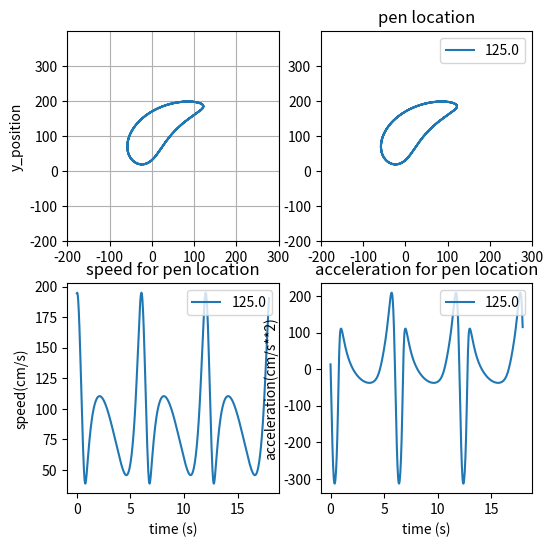

Generate this figure with matplotlib:


import matplotlib.pyplot as plt
import numpy as np
import cmath
import math
import sys


# CHANGE ME!!!!!
# 
# abcd are linkage lengths
# 
# Angle refers to the follower
# 
# Angle_cg refers to follower centre of gravity

# In[15]:
#Linkage notation
#      . 
#     / \  
#    b    \
#   / thb   \ thc
#  .----      c----
#   \           \
#    a            \
#     \  tha        \ thd
#      .______d_______.----
#for demo , T should = 6s

T = 6
T_animation = T*1000*(0.01/2)*0.81 #2*pi/0.01pi = T/T_animation(unit 1000 ms = 1s)

a,b,c,d = 100,250,300,200
assert(b + c >= d + a)


#Change follower parameters
#Degrees
Angle = 40
Angle_cg = Angle- 20

#Relative magnitude, NOT ABSOLUTE LENGTH
Len = 1
Len_cg = 0.7

ROTATION = ''
MODE = 'negative'
pen_pos = 'coupler'
#Lengths of the linkages, 
#a,b,c,d represent linkages starting from left fixed and going clockwise
#makes sure that the grashoff condition is satisfied
#Since linkage a is the driving linkage, b+c must be greater than a+d



#the angle that the linkages make wrt xaxis of the fixed points a,d
#step controls how fast the linkage drives

step = 0.01
runtime = 6
if ROTATION == 'cw':
    th_a = np.arange(runtime*np.pi,0,-step*np.pi)
else:
    th_a = np.arange(0,runtime*np.pi,step*np.pi)

#Degrees, used for drawing arcs
th_a_d = th_a * 180/np.pi



#Freudenstein equation

K1 = d/a
K2 = d/c
K3 = (a**2-b**2+c**2+d**2)/(2*a*c)
A = np.cos(th_a) - K1 - K2*np.cos(th_a) + K3
B = -2*np.sin(th_a)
C = K1 - (K2+1)*np.cos(th_a) + K3

#Grashoff condition
disc = (B**2)-4*A*C 

#Checks if the four_bar linkage is grashoff
if np.greater_equal(disc,0).all() == False:
    print("not grashoff!!")
    assert(0)



if MODE =='negative':
    th_c = 2*np.arctan((-B - np.sqrt(disc) )/(2*A))
else:
    th_c = 2*np.arctan((-B + np.sqrt(disc) )/(2*A))
    

#Degrees, used for drawing arcs
th_c_d = th_c * 180/np.pi

#the other point of ground
th_d = -np.pi*np.ones(len(th_c))

#polar to cartesian
#cos+ jsin
phase1 = [cmath.exp(1j*i) for i in th_a]
#print(phase1)
phase3 = [cmath.exp(1j*i) for i in th_c]
phase4 = [cmath.exp(1j*i) for i in th_d]


R1 = a*np.array(phase1)
R3 = c*np.array(phase3)
R4 = -d*np.array(phase4)




x1,y1 = np.zeros(len(R1)),np.zeros(len(R1))
x2,y2 = np.real(R1),np.imag(R1)
x3,y3 = np.real(R3+R4),np.imag(R3+R4)
x4,y4 = np.real(R4),np.imag(R4) 
#print(R4)



th_b = np.arctan2((y3-y2),(x3-x2))
# th_b = (th_b + 2*np.pi ) % 2*np.pi

phase2 = [cmath.exp(1j*i) for i in th_b]
R2 = b*np.array(phase2)




# '''
# This is to sketch a follower(F)
# '''
# 
"""
plt.plot(x1,y1)
plt.plot(x3,y3)
for num in range(5,10):
    f_d = 45*np.pi/180*np.ones(len(th_a))
    f = 0.1*num*b
    phasef = [cmath.exp(1j*i) for i in f_d]
    Rf = R1+ f*(np.array(phasef)+np.array(phase2))
    xf,yf = np.real(Rf),np.imag(Rf)

    _=plt.plot(xf,yf)
"""



#Creating angle of the follower wrt ground

f_d = Angle*np.pi/180*np.ones(len(th_a))
f_d += th_b

f_dCG = Angle_cg*np.pi/180*np.ones(len(th_a))
f_dCG += th_b
#Follower size
f = Len*b
fCG = Len_cg*b




#Phase of follower 
phasef = [cmath.exp(1j*i) for i in f_d]
Rf = R1+ f*(np.array(phasef))
xf,yf = np.real(Rf),np.imag(Rf)



#Phase of follower centre of gravity
xfg_list , yfg_list =[] ,[]
phasef_CG = [cmath.exp(1j*i) for i in f_dCG]
if pen_pos == 'center':
    Rf_CG = R1+ fCG*(np.array(phasef_CG))
    xfg,yfg = np.real(Rf_CG),np.imag(Rf_CG)
elif pen_pos == 'coupler' :
    fCG = [i*b for i in [0.5]]
    #for demostrate fCG = 0.5*coupler
    Rf_CG = R1+ 0.5*b*(np.array(phase2))
    xfg,yfg = np.real(Rf_CG),np.imag(Rf_CG)
    #print(Rf_CG)
    for eachpos in fCG:
        Rf_CG = R1+ eachpos*(np.array(phase2))
        xfg_list.append(np.real(Rf_CG))
        yfg_list.append(np.imag(Rf_CG))
        
    #print(len(xfg_list[1]))
    #test = math.sqrt(((xfg_list[i][j] - xfg_list[i][j+1])**2 + (yfg_list[i][j]- yfg_list[i][j+1])**2) )





"""
#Plot all angles
l1, = plt.plot(th_a, label = 'tha')
l2, = plt.plot(th_b, label = 'thb')
l3, = plt.plot(th_c, label = 'thc')
l4, = plt.plot(th_d, label = 'thd')
#l5, = plt.plot(f_d, label = 'fd',c = 'k')
plt.legend(handles=[l1,l2,l3,l4])
#plt.show()
"""

#plt.show()


# Animation magic!


temp = x1,x2,x3,x4
xmin = np.amin([np.amin(mini) for mini in temp])
xmax = np.amax([np.amax(mini) for mini in temp])
temp = y1,y2,y3,y4
ymin = np.amin([np.amin(mini) for mini in temp])
ymax = np.amax([np.amax(mini) for mini in temp])
#xmin,xmax

fig = plt.figure()
fig.set_size_inches(6,6,True)
plt.axis('off')
y_ticks = np.arange(0, 301, 50)
bord = 100 #give the animation an offset

ax = fig.add_subplot(221, autoscale_on=False,
                     xlim=(xmin-bord, xmax+bord), ylim=(ymin-bord, ymax+bord))
#ax.set_yticks(y_ticks)
ax1 = fig.add_subplot(222, autoscale_on=False,
                     xlim=(xmin-bord, xmax+bord), ylim=(ymin-bord, ymax+bord), sharex = ax, sharey=ax)
            
speedfig = fig.add_subplot(223, autoscale_on=True)
accefig = fig.add_subplot(224, autoscale_on=True)

ax.grid()
#ax.set_xlabel('x_position')
ax.set_ylabel('y_position')

#Plot in browser 


import matplotlib.animation as animation



#plot location
for i in range(len(xfg_list)):
    ax1.plot(xfg_list[i],yfg_list[i], label = str(fCG[i]))

ax1.set_title('pen location', fontsize = 12)
ax1.legend(loc = "upper right")
#plt.show()


#plot speed

speedlist, totalspeed = [],[]
#get time period

t_step = T*0.01/2
x_t = np.arange(0,3*T-t_step, t_step)
#print(x_t.shape)
for i in range(len(xfg_list)):
    speedlist=[]
    for j in range(len(xfg_list[i])-1):
        distance = math.sqrt(((xfg_list[i][j] - xfg_list[i][j+1])**2 + (yfg_list[i][j]- yfg_list[i][j+1])**2) )
        speedlist.append(distance/t_step)
    speedlist=np.array(speedlist)
    totalspeed.append(speedlist)
    speedfig.plot(x_t , speedlist, label =  str(fCG[i]))
speedfig.set_xlabel('time (s)')
speedfig.set_title('speed for pen location', fontsize = 12)
speedfig.set_ylabel('speed(cm/s)')
speedfig.legend(loc = 'upper right')

#plot accelaration fig
accelist = []
x_t = np.arange(0,3*T-2*t_step-0.001, t_step)
for i in range(len(totalspeed)):
    accelist=[]
    for j in range(len(totalspeed[i])-1):
        delta_v = (totalspeed[i][j+1] - totalspeed[i][j]) 
        accelist.append(delta_v/t_step)
    accelist=np.array(accelist)
    accefig.plot(x_t , accelist, label =  str(fCG[i]))
accefig.set_xlabel('time (s)')
accefig.set_title('acceleration for pen location', fontsize = 12)
accefig.set_ylabel('acceleration(cm/s**2)')
accefig.legend(loc = 'upper right')


#plot animations
line, = ax.plot([], [], marker = 'o',c = 'k',lw = 6,ms = 10)
if pen_pos == 'center':
    line2, = ax.plot([], [], marker = 'o',c = 'b',lw = 6,ms = 4)
line3, = ax.plot([], [], marker = 'x',c = 'g',lw = 5,ms = 20)
_ = ax.plot(xfg,yfg)




#Plotting follower CG path(static)



def init():
    line.set_data([],[])
    if pen_pos == 'center':
        line2.set_data([],[])
    line3.set_data([],[])

    if pen_pos == 'center':
        return line,line2,line3,
    return line,line3,

def animate(i):
    thisx = [x1[i],x2[i],x3[i],x4[i]]
    thisy = [y1[i],y2[i],y3[i],y4[i]]
    line.set_data(thisx,thisy)
    if pen_pos == 'center':
        thisx = [x2[i],xf[i],x3[i]]
        thisy = [y2[i],yf[i],y3[i]]
        line2.set_data(thisx,thisy)
    thisx = [x2[i],xfg[i]]
    thisy = [y2[i],yfg[i]]
    line3.set_data(thisx,thisy)
    if pen_pos == 'center':
        return line,line2,line3,
    return line,line3,




ani = animation.FuncAnimation(fig, animate, np.arange(1, len(y2)),
                              interval=T_animation, blit=True, init_func=init)
                              
"""
mechonly = plt.figure()
formech = mechonly.add_subplot(111, autoscale_on=False,
                     xlim=(xmin-bord, xmax+bord), ylim=(ymin-bord, ymax+bord))
line, = formech.plot([], [], marker = 'o',c = 'k',lw = 6,ms = 10)
line3, = formech.plot([], [], marker = 'x',c = 'g',lw = 5,ms = 20)
_ = formech.plot(xfg,yfg)
"""
plt.show()




#To save animation, comment out the sys.exit()

sys.exit()

"""
#Save animation
Writer = animation.writers['ffmpeg']
writer = Writer(fps = 30,extra_args=['-vcodec', 'libx264'])
dpi = 100

ani.save('demo3.mp4', writer = writer,dpi = dpi)
"""